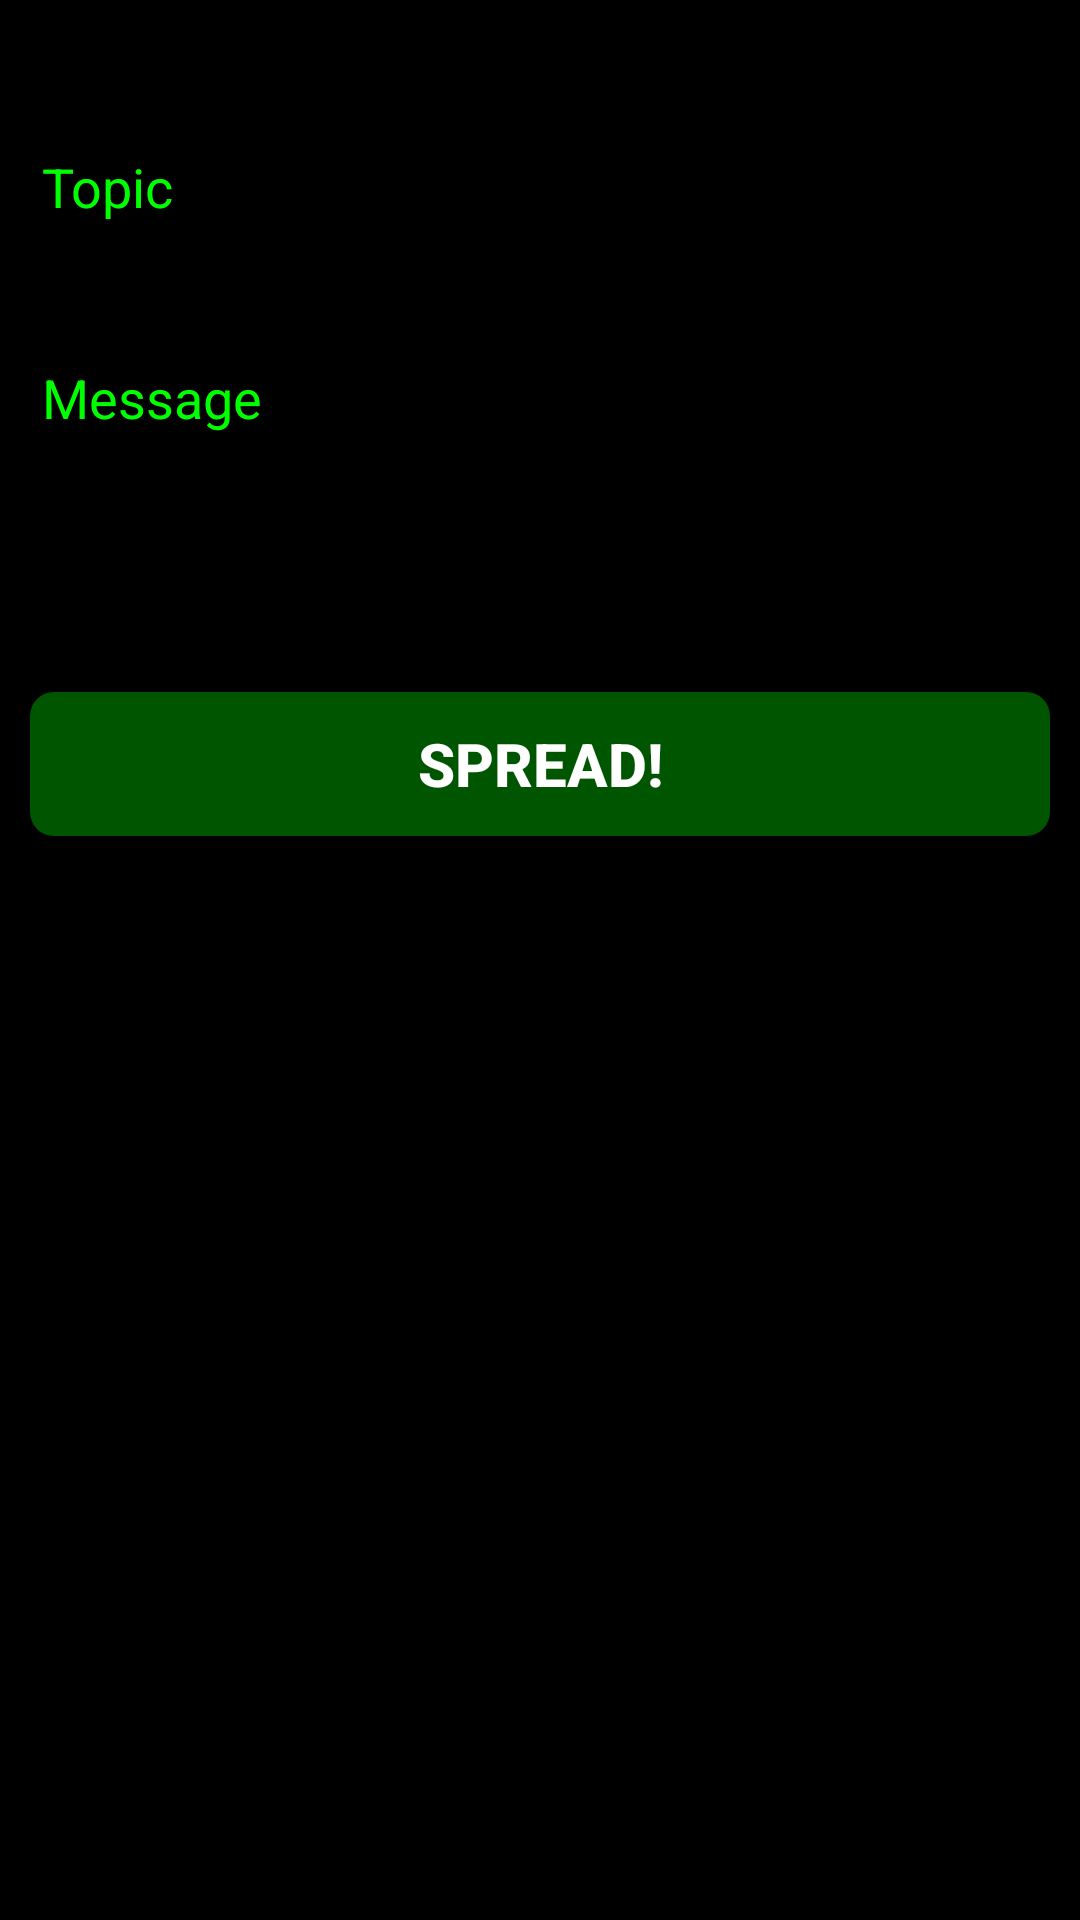

The Android layout XML behind this screen, and the referenced resources:
<!-- AndroidManifest.xml: application theme AppTheme -->
<!-- res/layout/activity_send_messages.xml -->
<?xml version="1.0" encoding="utf-8"?>
<RelativeLayout xmlns:android="http://schemas.android.com/apk/res/android"
    xmlns:app="http://schemas.android.com/apk/res-auto"
    xmlns:tools="http://schemas.android.com/tools"
    android:layout_width="match_parent"
    android:layout_height="match_parent"
    app:layout_behavior="@string/appbar_scrolling_view_behavior"
    tools:context="com.example.example.informer.MainActivity"
    android:padding="10dp"
    android:background="#000000"
    >


        <EditText
            android:id="@+id/Title"
            android:layout_width="match_parent"
            android:layout_height="wrap_content"
            android:ems="10"
            android:hint="Topic"
            android:textColor="#00ff00"

            android:textColorHint="#00ff00"
            android:inputType="textPersonName"
            tools:layout_editor_absoluteX="8dp"
            tools:layout_editor_absoluteY="26dp"
            android:layout_marginTop="30dp"
            android:layout_alignParentTop="true"
            android:layout_alignParentStart="true" />

        <EditText

            android:id="@+id/Message"
            android:layout_width="match_parent"
            android:layout_height="wrap_content"
            android:ems="10"
            android:hint="Message"
            android:textColor="#00ff00"

            android:textColorHint="#00ff00"
            android:inputType="textPersonName"
            tools:layout_editor_absoluteX="8dp"
            tools:layout_editor_absoluteY="109dp"
            android:layout_marginTop="29dp"
            android:layout_below="@+id/Title"
            android:layout_alignParentStart="true" />

    <Button
        android:id="@+id/spread"
        android:layout_width="match_parent"
        android:layout_height="wrap_content"
        android:text="Spread!"
        android:textSize="20dp"
        android:textStyle="bold"
        android:textColor="#ffffff"
        android:background="@drawable/roundbuttons2"
        tools:layout_editor_absoluteX="8dp"
        tools:layout_editor_absoluteY="199dp"
        android:layout_marginTop="79dp"

        android:layout_below="@+id/Message"
        android:layout_centerHorizontal="true" />


</RelativeLayout>
<!-- resources referenced by this layout -->
<resources>
  <!-- drawable roundbuttons2 (drawable) -->
  <?xml version="1.0" encoding="utf-8"?>
  <shape xmlns:android="http://schemas.android.com/apk/res/android"
      android:shape="rectangle">
      <solid android:color="#005500" />
      <corners android:bottomRightRadius="8dp"
          android:bottomLeftRadius="8dp"
          android:topRightRadius="8dp"
          android:topLeftRadius="8dp"/>
  </shape>
  <style name="AppTheme" parent="Theme.AppCompat.Light.DarkActionBar">
          
          <item name="colorPrimary">#005500</item>
          <item name="colorPrimaryDark">@color/colorPrimaryDark</item>
          <item name="colorAccent">@color/colorAccent</item>
      </style>
  <color name="colorPrimaryDark">#303F9F</color>
  <color name="colorAccent">#FF4081</color>
</resources>
